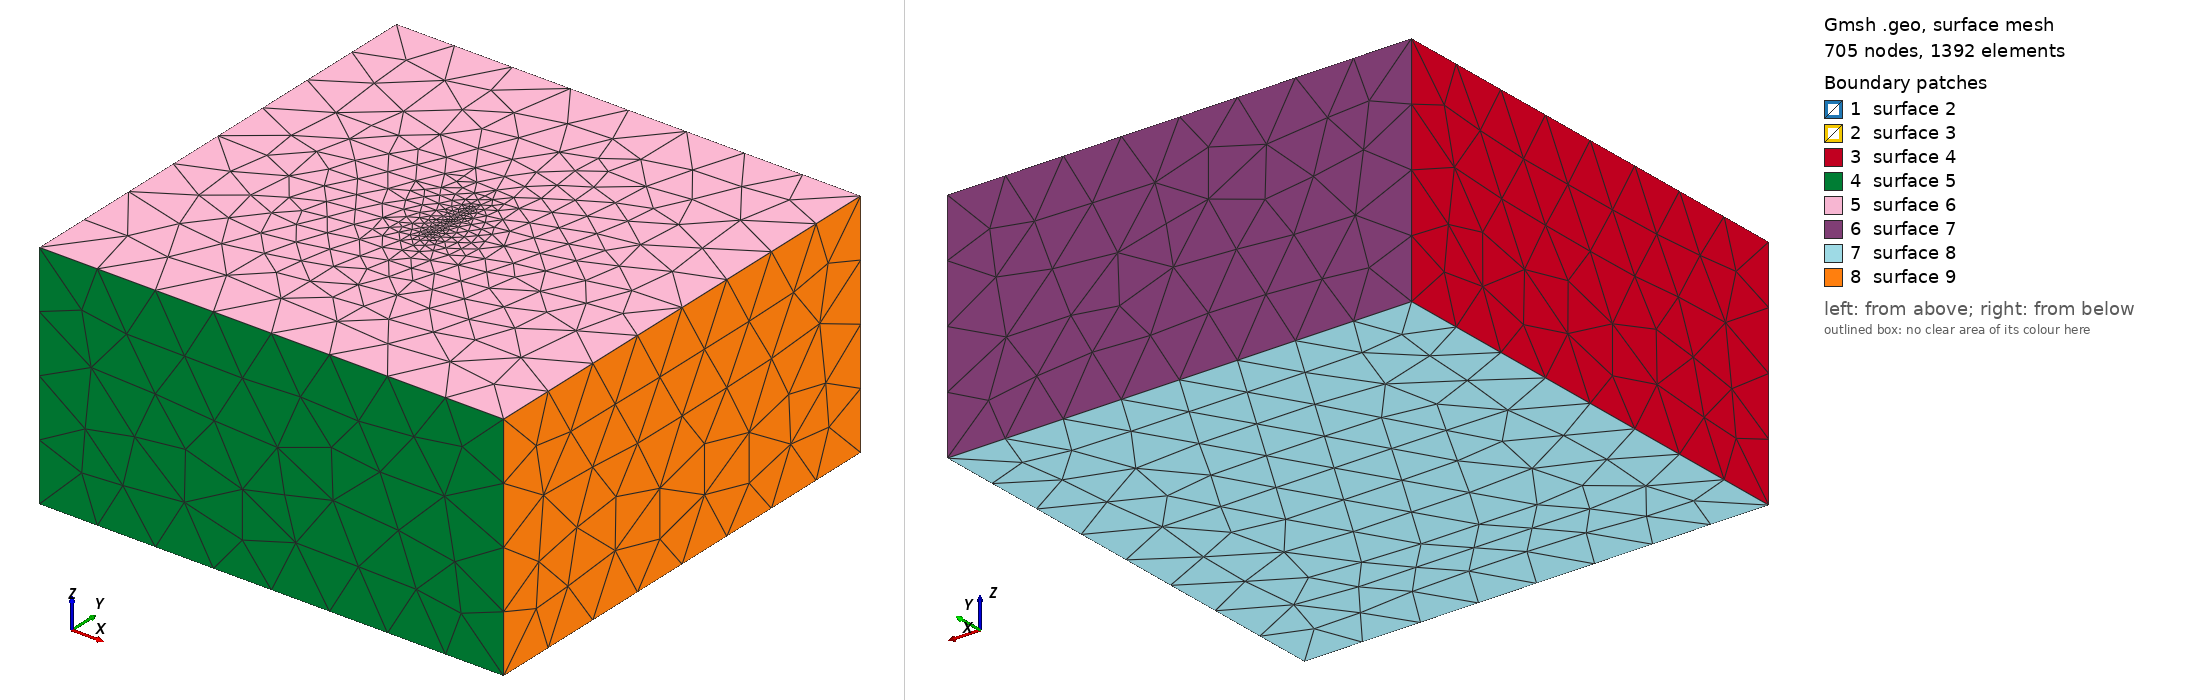

Gmsh geometry script, surface-meshed: 705 nodes, 1392 surface elements. Boundary patches (legend numbers): 1 surface 2, 2 surface 3, 3 surface 4, 4 surface 5, 5 surface 6, 6 surface 7, 7 surface 8, 8 surface 9. Left view from above one corner, right view from below the opposite corner. The script declares no physical surfaces, so the legend lists its geometric surfaces. The drawing asked Gmsh for element sizes between 1% and 20% of the model's largest extent; the script's own settings can give other sizes.

=== tpv5.geo (drawn) ===
// Gmsh project created on Sat Jul 23 16:52:46 2022
SetFactory("OpenCASCADE");

lc_fault = 0.2;
lc = 4;
lc_DistMin = 1*lc_fault;

// for benchmark
//lc_fault = 0.2;
//lc = 10;
//lc_DistMin = 5*lc_fault;

DipAngle = -30;


Point(1) = {0, -2,   0, lc_fault};
Point(2) = {0,  2,   0, lc_fault};
Point(3) = {0,  2, -2, lc_fault};
Point(4) = {0, -2, -2, lc_fault};
Line(1) = {1, 2};
Line(2) = {2, 3};
Line(3) = {3, 4};
Line(4) = {4, 1};
Curve Loop(1) = {1, 2, 3, 4};
Plane Surface(1) = {1};
Point(5) = {0, -0.25, -0.75, lc_fault};
Point(6) = {0,  0.25, -0.75, lc_fault};
Point(7) = {0,  0.25, -1.25, lc_fault};
Point(8) = {0, -0.25, -1.25, lc_fault};
Line(5) = {5, 6};
Line(6) = {6, 7};
Line(7) = {7, 8};
Line(8) = {8, 5};
Curve Loop(2) = {5, 6, 7, 8};
Plane Surface(2) = {2};

Rotate {{0, 1, 0}, {0, 0, 0}, DipAngle/180.0*Pi} {
  Surface{1};
}

Rotate {{0, 1, 0}, {0, 0, 0}, DipAngle/180.0*Pi} {
  Surface{2};
}

BooleanFragments{ Surface{1}; Delete; }{ Surface{2}; Delete; }
//Box(1) = {-50, -50, -50, 100, 100, 50};
Box(1) = {-15, -15, -15, 30, 30, 15};

// set size at domain boundary
MeshSize {9, 10, 11, 12, 13, 14, 15, 16} = lc;

BooleanFragments{ Volume{1}; Delete; }{ Surface{2,3}; Delete; }


Mesh.Algorithm = 6; // Frontal-Delaunay for 2D meshes
//
//+
